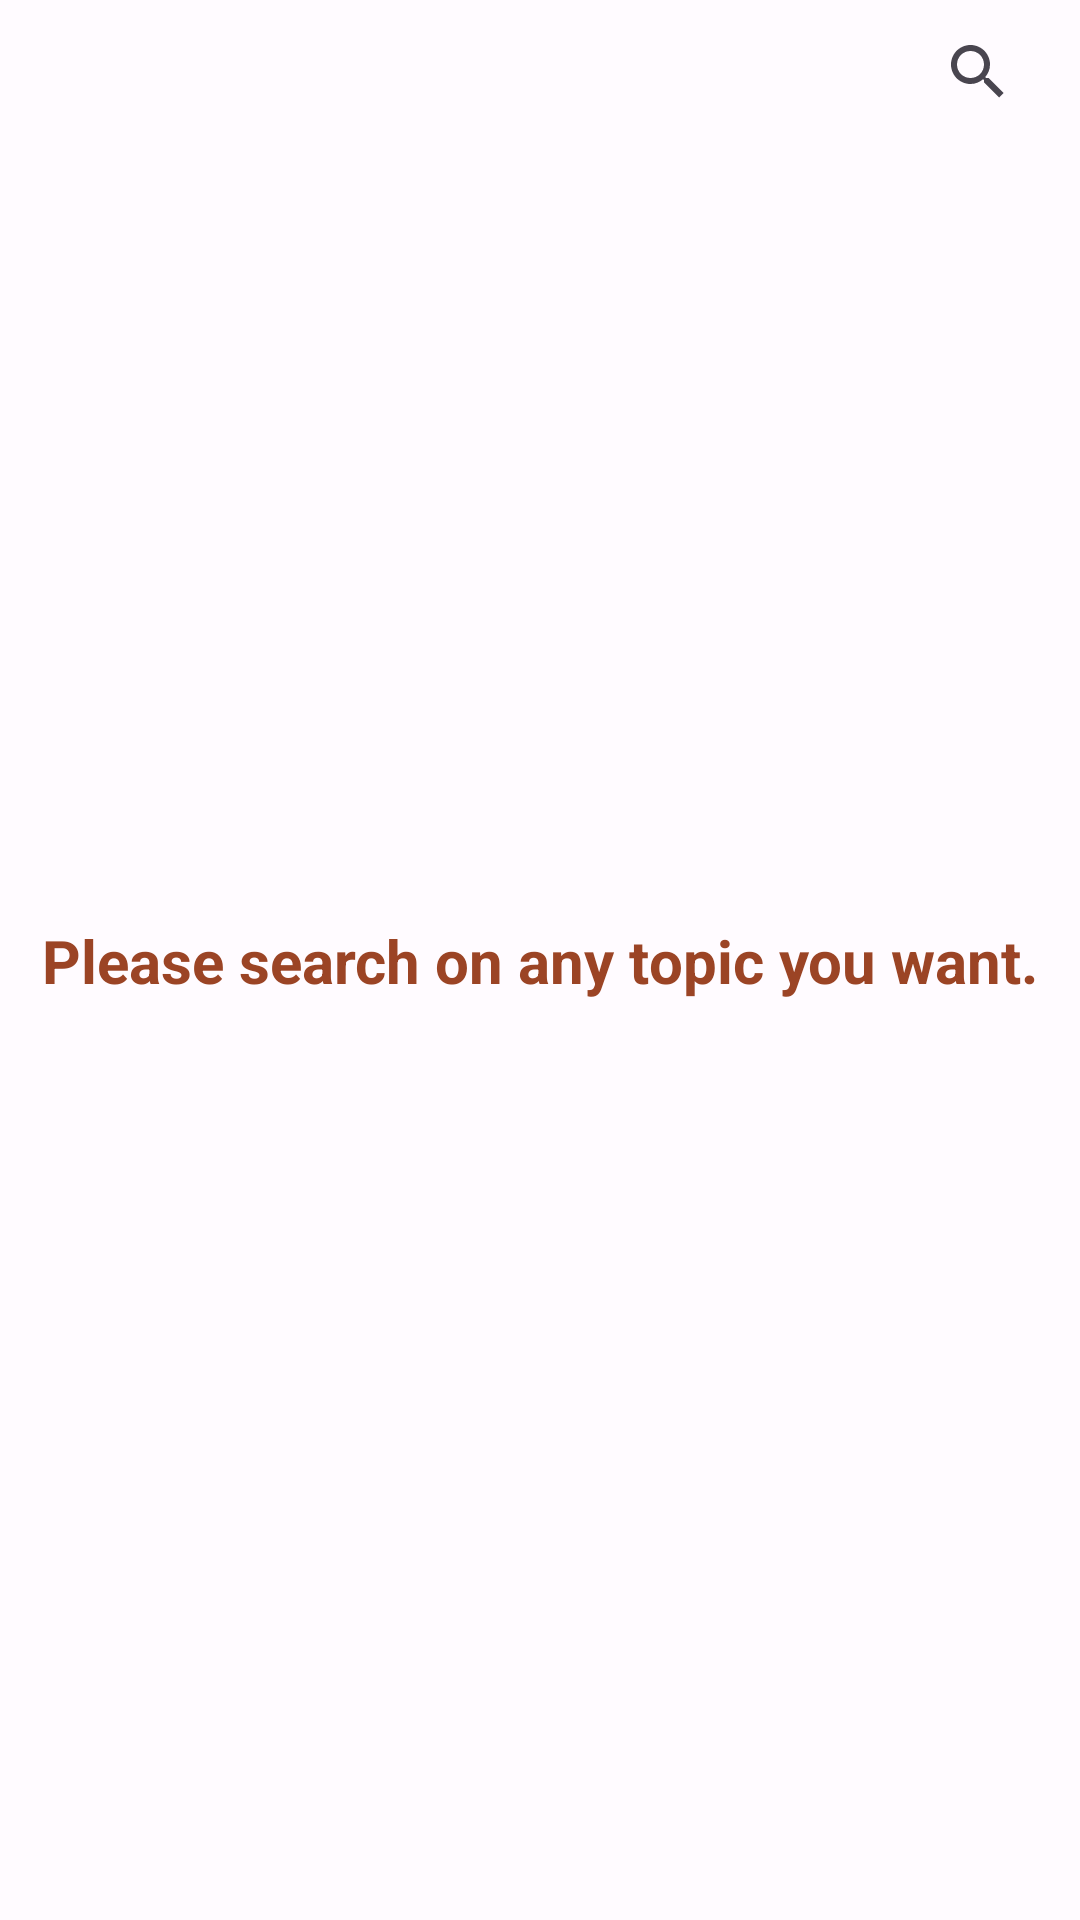

Reconstruct the res/layout file that produces this screen, plus the resources it refers to.
<!-- AndroidManifest.xml: application theme Theme.Basedroid -->
<!-- res/layout/fragment_search_news.xml -->
<?xml version="1.0" encoding="utf-8"?>
<androidx.constraintlayout.widget.ConstraintLayout xmlns:android="http://schemas.android.com/apk/res/android"
    xmlns:app="http://schemas.android.com/apk/res-auto"
    xmlns:tools="http://schemas.android.com/tools"
    android:layout_width="match_parent"
    android:layout_height="match_parent"
    tools:context=".ui.fragments.SearchNewsFragment">

    
    
    
    
    
    
    
    
    
    
    

    
    
    
    

    

    <androidx.appcompat.widget.SearchView
        android:id="@+id/search_bar"
        android:layout_width="wrap_content"
        android:layout_height="wrap_content"
        android:layout_marginEnd="10dp"
        app:layout_constraintEnd_toEndOf="parent"
        app:layout_constraintTop_toTopOf="parent" />

    <androidx.recyclerview.widget.RecyclerView
        android:id="@+id/news_search_recycler_view"
        android:layout_width="match_parent"
        android:layout_height="0dp"
        android:layout_marginTop="10dp"
        app:layout_constraintBottom_toBottomOf="parent"
        app:layout_constraintEnd_toEndOf="parent"
        app:layout_constraintStart_toStartOf="parent"
        app:layout_constraintTop_toBottomOf="@id/search_bar"
        tools:listitem="@layout/single_news_component" />

    <ProgressBar
        android:id="@+id/search_news_progress_bar"
        style="?attr/progressBarStyle"
        android:layout_width="wrap_content"
        android:layout_height="wrap_content"
        android:visibility="invisible"
        app:layout_constraintBottom_toBottomOf="parent"
        app:layout_constraintEnd_toEndOf="parent"
        app:layout_constraintStart_toStartOf="parent"
        app:layout_constraintTop_toTopOf="parent" />

    <TextView
        android:id="@+id/search_message"
        android:layout_width="wrap_content"
        android:layout_height="wrap_content"
        android:text="@string/please_search_on_any_topic_you_want"
        android:textColor="?attr/colorPrimary"
        android:textSize="20sp"
        android:textStyle="bold"
        android:visibility="visible"
        app:layout_constraintBottom_toBottomOf="parent"
        app:layout_constraintEnd_toEndOf="parent"
        app:layout_constraintStart_toStartOf="parent"
        app:layout_constraintTop_toTopOf="parent" />

</androidx.constraintlayout.widget.ConstraintLayout>
<!-- res/layout/single_news_component.xml (included above) -->
<?xml version="1.0" encoding="utf-8"?>
<androidx.constraintlayout.widget.ConstraintLayout xmlns:android="http://schemas.android.com/apk/res/android"
    xmlns:tool="http://schemas.android.com/apk/res-auto"
    android:layout_width="match_parent"
    android:layout_height="250dp"
    android:layout_margin="10dp">

    <androidx.cardview.widget.CardView
        android:id="@+id/card_view"
        android:layout_width="match_parent"
        android:layout_height="match_parent"
        android:elevation="10dp"
        tool:cardCornerRadius="10dp">

        <ImageView
            android:id="@+id/news_image_view"
            android:layout_width="match_parent"
            android:layout_height="match_parent"
            android:scaleType="fitXY"
            android:src="@drawable/placeholder" />











        <LinearLayout
            android:layout_width="match_parent"
            android:layout_height="wrap_content"
            android:layout_gravity="bottom"
            android:layout_margin="5dp"
            android:background="@drawable/news_feed_background"
            android:orientation="vertical">

            <TextView
                android:id="@+id/news_title"
                style="@style/news_feed_text_style"
                android:layout_width="match_parent"
                android:layout_height="wrap_content"
                android:text="@string/news_title"
                android:textColor="?attr/colorOnSurfaceVariant"
                android:textSize="18sp"
                android:textStyle="bold" />

            <TextView
                android:id="@+id/news_description"
                style="@style/news_feed_text_style"
                android:layout_width="match_parent"
                android:layout_height="wrap_content"
                android:maxLines="1"
                android:text="@string/news_description"
                android:textColor="?attr/colorOnSurfaceVariant"
                android:textSize="16sp" />

            <androidx.appcompat.widget.LinearLayoutCompat
                android:layout_width="match_parent"
                android:layout_height="wrap_content"
                android:orientation="horizontal"
                android:padding="5dp">

                <ImageView
                    android:layout_width="wrap_content"
                    android:layout_height="wrap_content"
                    android:layout_gravity="center"
                    android:contentDescription="@string/watch_icon"
                    android:src="@drawable/ic_baseline_access_time_24"
                    tool:tint="?attr/colorOnSurfaceVariant" />

                <TextView
                    android:id="@+id/news_time"
                    style="@style/news_feed_text_style"
                    android:layout_width="wrap_content"
                    android:layout_height="wrap_content"
                    android:text="@string/news_time"
                    android:textColor="?attr/colorOnSurfaceVariant"
                    android:textSize="14sp" />

            </androidx.appcompat.widget.LinearLayoutCompat>

        </LinearLayout>

    </androidx.cardview.widget.CardView>

</androidx.constraintlayout.widget.ConstraintLayout>
<!-- resources referenced by this layout -->
<resources>
  <!-- drawable news_feed_background (drawable) -->
  <?xml version="1.0" encoding="utf-8"?>
  <shape xmlns:android="http://schemas.android.com/apk/res/android">
  
      <corners android:radius="10dp"/>
      <size android:width="100dp" />
      <solid android:color="?attr/colorSurfaceVariant"/>
  
  </shape>
  <string name="eg_politics">eg: Politics</string>
  <string name="news_description">News Description</string>
  <string name="news_time">News Time</string>
  <string name="news_title">News Title</string>
  <string name="please_search_on_any_topic_you_want">Please search on any topic you want.</string>
  <string name="watch_icon">Watch icon</string>
  <style name="news_feed_text_style" parent="Widget.MaterialComponents.TextView">
          <item name="android:textColor">?attr/colorOnTertiaryContainer</item>
          <item name="android:paddingHorizontal" tools:targetApi="o">10dp</item>
          <item name="android:ellipsize">marquee</item>
          <item name="android:maxLines">2</item>
          <item name="android:paddingTop">2dp</item>
      </style>
  <color name="md_theme_light_primary">#9B4425</color>
  <color name="md_theme_light_onPrimary">#FFFFFF</color>
  <color name="md_theme_light_primaryContainer">#FFDBD0</color>
  <color name="md_theme_light_onPrimaryContainer">#390C00</color>
  <color name="md_theme_light_secondary">#77574C</color>
  <color name="md_theme_light_onSecondary">#FFFFFF</color>
  <color name="md_theme_light_secondaryContainer">#FFDBD0</color>
  <color name="md_theme_light_onSecondaryContainer">#2C160E</color>
  <color name="md_theme_light_tertiary">#7F5700</color>
  <color name="md_theme_light_onTertiary">#FFFFFF</color>
  <color name="md_theme_light_tertiaryContainer">#FFDEAD</color>
  <color name="md_theme_light_onTertiaryContainer">#281900</color>
  <color name="md_theme_light_error">#BA1A1A</color>
  <color name="md_theme_light_errorContainer">#FFDAD6</color>
  <color name="md_theme_light_onError">#FFFFFF</color>
  <color name="md_theme_light_onErrorContainer">#410002</color>
  <color name="md_theme_light_background">#FFFBFF</color>
  <color name="md_theme_light_onBackground">#201A18</color>
  <color name="md_theme_light_surface">#FFFBFF</color>
  <color name="md_theme_light_onSurface">#201A18</color>
  <color name="md_theme_light_surfaceVariant">#F5DED7</color>
  <color name="md_theme_light_onSurfaceVariant">#53433F</color>
  <color name="md_theme_light_outline">#85736E</color>
  <color name="md_theme_light_inverseOnSurface">#FBEEEA</color>
  <color name="md_theme_light_inverseSurface">#362F2D</color>
  <color name="md_theme_light_inversePrimary">#FFB59C</color>
</resources>
